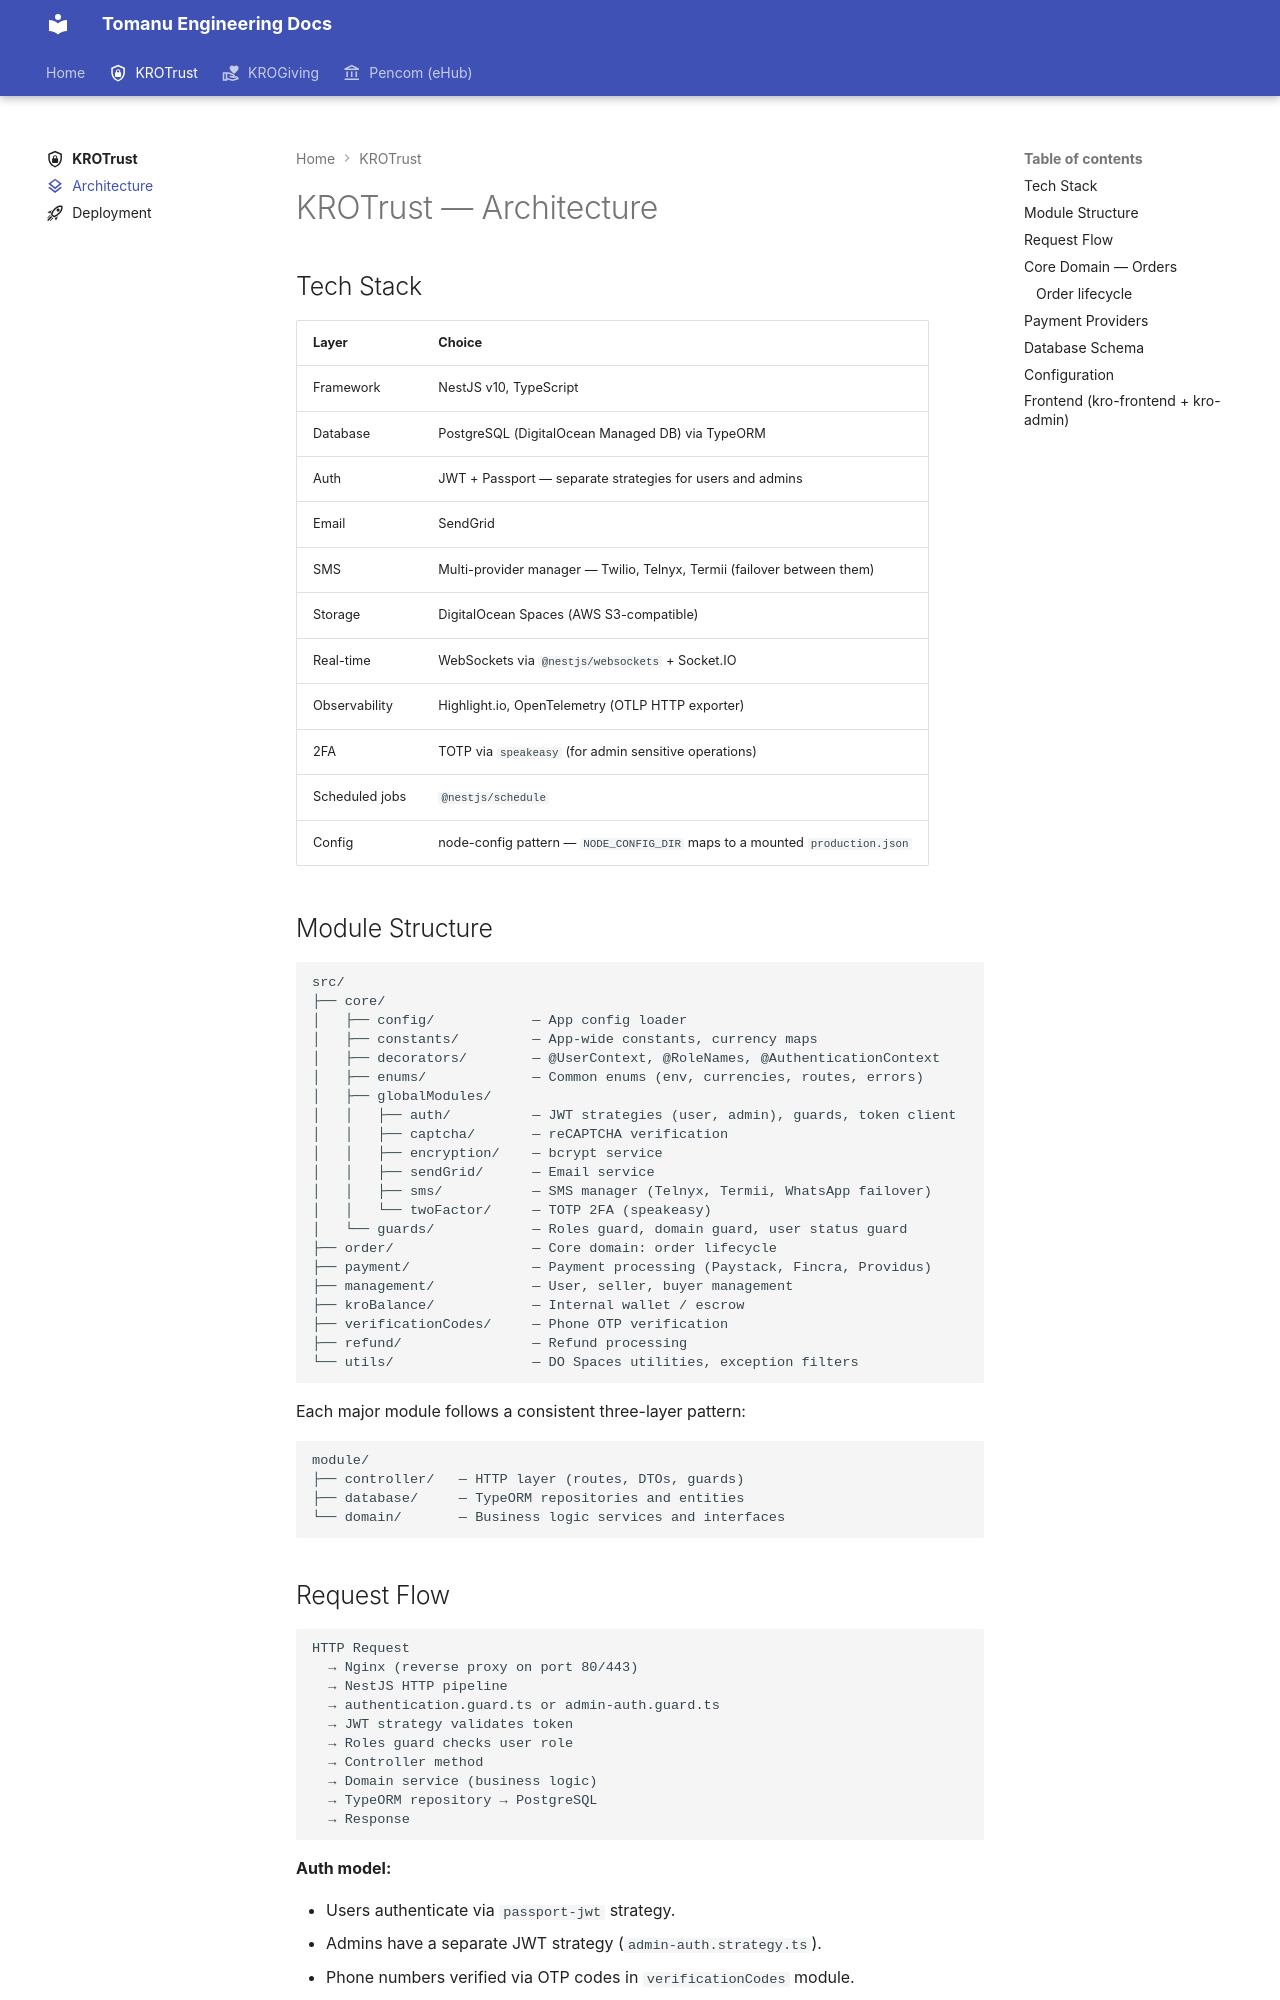

repository: KroPay/docs · page: projects/kro/architecture/index.html · generator: mkdocs

---
icon: material/layers-outline
---

# KROTrust — Architecture

## Tech Stack

| Layer | Choice |
|---|---|
| Framework | NestJS v10, TypeScript |
| Database | PostgreSQL (DigitalOcean Managed DB) via TypeORM |
| Auth | JWT + Passport — separate strategies for users and admins |
| Email | SendGrid |
| SMS | Multi-provider manager — Twilio, Telnyx, Termii (failover between them) |
| Storage | DigitalOcean Spaces (AWS S3-compatible) |
| Real-time | WebSockets via `@nestjs/websockets` + Socket.IO |
| Observability | Highlight.io, OpenTelemetry (OTLP HTTP exporter) |
| 2FA | TOTP via `speakeasy` (for admin sensitive operations) |
| Scheduled jobs | `@nestjs/schedule` |
| Config | node-config pattern — `NODE_CONFIG_DIR` maps to a mounted `production.json` |

## Module Structure

```
src/
├── core/
│   ├── config/            — App config loader
│   ├── constants/         — App-wide constants, currency maps
│   ├── decorators/        — @UserContext, @RoleNames, @AuthenticationContext
│   ├── enums/             — Common enums (env, currencies, routes, errors)
│   ├── globalModules/
│   │   ├── auth/          — JWT strategies (user, admin), guards, token client
│   │   ├── captcha/       — reCAPTCHA verification
│   │   ├── encryption/    — bcrypt service
│   │   ├── sendGrid/      — Email service
│   │   ├── sms/           — SMS manager (Telnyx, Termii, WhatsApp failover)
│   │   └── twoFactor/     — TOTP 2FA (speakeasy)
│   └── guards/            — Roles guard, domain guard, user status guard
├── order/                 — Core domain: order lifecycle
├── payment/               — Payment processing (Paystack, Fincra, Providus)
├── management/            — User, seller, buyer management
├── kroBalance/            — Internal wallet / escrow
├── verificationCodes/     — Phone OTP verification
├── refund/                — Refund processing
└── utils/                 — DO Spaces utilities, exception filters
```

Each major module follows a consistent three-layer pattern:

```
module/
├── controller/   — HTTP layer (routes, DTOs, guards)
├── database/     — TypeORM repositories and entities
└── domain/       — Business logic services and interfaces
```
